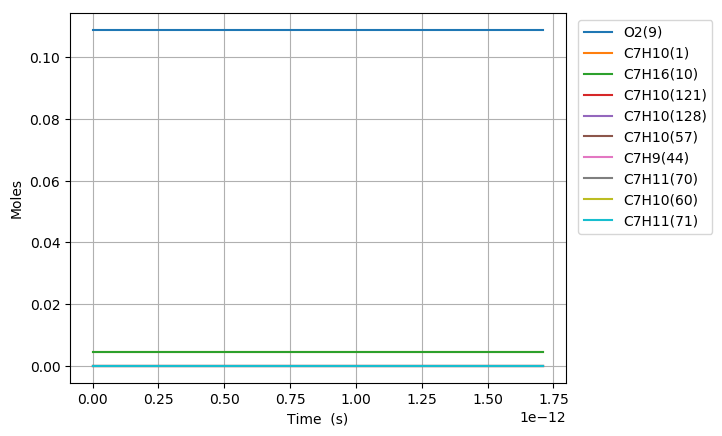

The data file committed next to this chart (first rows):
Time (s), Volume (m^3), H(11), O(12), OH(13), H2(14), H2O(15), Ar(16), He(17), HO2(18), H2O2(19), N2, Ne, C7H10(1), CO(2), CO2(3), CH4(4), C2H2(5), C4H4(6), C5H6(7), C5H5(8), O2(9), C7H16(10), C7H10(60)
0.0, 0.004268, 0.0, 0.0, 0.0, 0.0, 0.0, 0.0, 0.0, 0.0, 0.0, 0.8803, 0.0, 0.00463, 0.0, 0.0, 0.0, 0.0, 0.0, 0.0, 0.0, 0.1088, 0.00463, 0.0
1.6853671257408097e-20, 0.004268, 1.104100298520061e-21, 6.5323198329454688e-35, 2.2373761117154831e-35, 6.3376125409300542e-54, 5.9583147181357926e-48, 0.0, 0.0, 1.1923633999844279e-22, 5.9033442011742755e-39, 0.8803, 0.0, 0.00463, 9.588613734234809e-101, 2.3292307530676428e-123, 7.3695035597857264e-68, -1.8687502990371896e-181, 0.0, 0.0, 0.0, 0.1088, 0.00463, 2.2887476222713534e-17
4.7190279520742673e-20, 0.004268, 3.0914808487363371e-21, 2.553959418118853e-34, 1.351375176173931e-34, 9.5774020292582655e-53, 7.0737136181925226e-47, 0.0, 0.0, 3.3386183409468496e-22, 3.5656206470855823e-38, 0.8803, 0.0, 0.00463, 1.1598404180850037e-98, 5.094687278272031e-121, 3.0837989776617306e-66, 2.0158239090406232e-178, 0.0, 0.0, 0.0, 0.1088, 0.00463, 6.4084933423584059e-17
1.0786349604741183e-19, 0.004268, 7.0662420006895465e-21, 9.2550537849289222e-34, 6.506289803335315e-34, 1.0302936414974473e-51, 6.9450150597457057e-46, 0.0, 0.0, 7.6311315068330622e-22, 1.7166936175535545e-37, 0.8803, 0.0, 0.00463, 1.6654076273649889e-96, 1.4614915732564502e-118, 1.2573035681699606e-64, 1.3207818678497216e-174, 0.0, 0.0, 0.0, 0.1088, 0.00463, 1.464798478252697e-16
2.2920992910075014e-19, 0.004268, 1.5015764510678531e-20, 3.4255800807874521e-33, 2.8414677346942315e-33, 9.4701816239541191e-51, 6.1427876665246963e-45, 0.0, 0.0, 1.6216170974447401e-21, 7.4972587462371124e-37, 0.8803, 0.0, 0.00463, 2.2702293806815243e-94, 3.9852404204470962e-116, 4.7549636475009407e-63, 7.2846225213578668e-171, 0.0, 0.0, 0.0, 0.1088, 0.00463, 3.1126967662841942e-16
4.719027952074267e-19, 0.004268, 3.091481035498631e-20, 1.3065153041650336e-32, 1.1862568799655397e-32, 8.1019534884110276e-50, 5.163383470209121e-44, 0.0, 0.0, 3.3386302453015362e-21, 3.1299635441065902e-36, 0.8803, 0.0, 0.00463, 3.1904916889495698e-92, 1.1200176361354663e-113, 1.7875644782447796e-61, 3.8404946734162129e-167, 0.0, 0.0, 0.0, 0.1088, 0.00463, 6.4084933423383243e-16
9.5728852742078e-19, 0.004268, 6.2712905340917365e-20, 5.0901995112817646e-32, 4.8462467078743272e-32, 6.6988745241839118e-49, 4.2332540263705447e-43, 0.0, 0.0, 6.7726775583281323e-21, 1.2786968134419018e-35, 0.8803, 0.0, 0.00463, 4.8418901698061511e-90, 3.3985816917020577e-111, 7.0671349326892771e-60, 2.1868412025508221e-163, 0.0, 0.0, 0.0, 0.1088, 0.00463, 1.300008649441113e-15
1.9280599918474862e-18, 0.004268, 1.2630910850201179e-19, 2.0080647924765548e-31, 1.9589306362719797e-31, 5.4474504365992382e-48, 3.4281992701872405e-42, 0.0, 0.0, 1.3640856253451661e-20, 5.1687339730879529e-35, 0.8803, 0.0, 0.00463, 8.1859911554119975e-88, 1.1487808250769225e-108, 3.0641613734626272e-58, 1.4661207724858308e-159, 0.0, 0.0, 0.0, 0.1088, 0.00463, 2.6183272798414928e-15
3.869602920700899e-18, 0.004268, 2.5350156758089198e-19, 7.9753877064468613e-31, 7.876775798336036e-31, 4.3936256886589458e-47, 2.7593136400626667e-41, 0.0, 0.0, 2.7377549918526709e-20, 2.0783549586358396e-34, 0.8803, 0.0, 0.00463, 1.5608854466256499e-85, 4.3794633913705066e-106, 1.484539943929632e-56, 1.2190981872350029e-155, 0.0, 0.0, 0.0, 0.1088, 0.00463, 5.2549645405855238e-15
7.752688778407725e-18, 0.004268, 5.0788669676351567e-19, 3.1786976311980198e-30, 3.1589408898625583e-30, 3.5292947786054109e-46, 2.2141764045235647e-40, 0.0, 0.0, 5.4852282336361913e-20, 8.3353716598523497e-34, 0.8803, 0.0, 0.00463, 3.314297089477733e-83, 1.859322603945836e-103, 7.9603669043953129e-55, 1.2617988608010151e-151, 0.0, 0.0, 0.0, 0.1088, 0.00463, 1.0528239061846681e-14
1.5518860493821376e-17, 0.004268, 1.0166577992129966e-18, 1.2691800345198477e-29, 1.2652252501668186e-29, 2.829320016840303e-45, 1.7740371127465464e-39, 0.0, 0.0, 1.0980712742976354e-19, 3.3386875845998088e-33, 0.8803, 0.0, 0.00463, 1.1457853019636217e-80, 1.2844037228476103e-100, 4.5989102551094587e-53, 1.4547138739051284e-146, 0.0, 0.0, 0.0, 0.1088, 0.00463, 2.1074788103461356e-14
3.1051203924648676e-17, 0.004268, 2.0342033803271581e-18, 5.0721208797354755e-29, 5.0642078740262076e-29, 2.2659963959082023e-44, 1.42031089513803e-38, 0.0, 0.0, 2.1973833790349528e-19, 1.3364981881598706e-32, 0.8803, 0.0, 0.00463, 2.7776337346614537e-78, 6.2311793330588884e-98, 2.7840307166045017e-51, 2.1279731908925537e-142, 0.0, 0.0, 0.0, 0.1088, 0.00463, 4.2167886183060159e-14
6.211589078630328e-17, 0.004268, 4.0693080464426099e-18, 2.0279334218256239e-28, 2.0263504762494628e-28, 1.8141088404690535e-43, 1.1366844011825605e-37, 0.0, 0.0, 4.3968683404797352e-19, 5.3489585016488569e-32, 0.8803, 0.0, 0.00463, 6.9050765928114457e-76, 3.0979333689901258e-95, 1.7304462384113096e-49, 3.2810913576797689e-138, 0.0, 0.0, 0.0, 0.1088, 0.00463, 8.4354082327735619e-14
1.242452645096125e-16, 0.004268, 8.1395713864361159e-18, 8.1099490936912409e-28, 8.1067828522320088e-28, 1.4522839908869283e-42, 9.0952666098944612e-37, 0.0, 0.0, 8.7992807953999809e-19, 2.140911675724022e-31, 0.8803, 0.0, 0.00463, 1.740760878228846e-73, 1.5619261799715456e-92, 1.0906627076876887e-47, 5.2076409930497729e-134, 0.0, 0.0, 0.0, 0.1088, 0.00463, 1.6872647455899794e-13
1.863746382329217e-16, 0.004268, 1.2209888726409745e-17, 1.7232578108830295e-27, 1.7227828562678697e-27, 4.3128403889919301e-42, 2.6008153926611644e-36, 0.0, 0.0, 1.3205135306707564e-18, 4.5510993266790532e-31, 0.8803, 0.0, 0.00463, 1.0573301427324083e-72, 1.103017717924182e-91, 5.9763009803182803e-47, 3.7818351055634167e-133, 0.0, 0.0, 0.0, 0.1088, 0.00463, 2.5309886673217181e-13
2.4850401195623094e-16, 0.004268, 1.6280260058584406e-17, 2.9395860800543601e-27, 2.938952793795362e-27, 9.4002772157467219e-42, 5.4860415485929556e-36, 0.0, 0.0, 1.7614431398965089e-18, 7.7661068060440242e-31, 0.8803, 0.0, 0.00463, 6.2186566786281821e-72, 6.6717421807925304e-91, 2.051058157563322e-46, 7.3441924234813349e-132, 0.0, 0.0, 0.0, 0.1088, 0.00463, 3.374712588472573e-13
3.7276275940284937e-16, 0.004268, 2.4421129415206007e-17, 6.0858779293207009e-27, 6.0849279761063165e-27, 2.7301959282921815e-41, 1.4984588645882418e-35, 0.0, 0.0, 2.6441099289235741e-18, 1.608701075515556e-30, 0.8803, 0.0, 0.00463, 1.0474427297769324e-70, 1.2556982431521765e-89, 1.1005834565543307e-45, 2.5240848112615556e-129, 0.0, 0.0, 0.0, 0.1088, 0.00463, 5.0621604294109862e-13
4.970215068494678e-16, 0.004268, 3.2562197255834384e-17, 1.0350360079324741e-26, 1.0349093452395932e-26, 5.9734898145695642e-41, 3.1353453148649261e-35, 0.0, 0.0, 3.5280419153577166e-18, 2.7372938732958083e-30, 0.8803, 0.0, 0.00463, 5.192673490428763e-70, 7.0309731775468298e-89, 3.6632364031855801e-45, 2.6496347256549954e-128, 0.0, 0.0, 0.0, 0.1088, 0.00463, 6.7496082682132878e-13
6.212802542960863e-16, 0.004268, 4.0703477705976516e-17, 1.5812930212243118e-26, 1.5811346902395018e-26, 1.1212481301207027e-40, 5.7078728673463225e-35, 0.0, 0.0, 4.4133291531072782e-18, 4.184001158710283e-30, 0.8803, 0.0, 0.00463, 2.1032976651212226e-69, 3.0594839196929906e-88, 1.0018379470734993e-44, 2.5710029763380879e-127, 0.0, 0.0, 0.0, 0.1088, 0.00463, 8.4370561047269042e-13
8.697977491893231e-16, 0.004268, 5.6986689438292906e-17, 3.0407773882398069e-26, 3.0405557165214471e-26, 3.0716240019825959e-40, 1.507093846741285e-34, 0.0, 0.0, 6.1880523638714038e-18, 8.0546749082871963e-30, 0.8803, 0.0, 0.00463, 4.0087908928429598e-68, 9.9765962008345303e-87, 7.4606275206632445e-44, 9.9656628954232649e-125, 0.0, 0.0, 0.0, 0.1088, 0.00463, 1.1811951770744356e-12
1.3668327389757967e-15, 0.004268, 8.9555698309648184e-17, 7.4187537568409906e-26, 7.418405379569282e-26, 1.2229402281181771e-39, 5.8279876487843497e-34, 0.0, 0.0, 9.7539800115223316e-18, 1.9697871256811943e-29, 0.8803, 0.0, 0.00463, 2.0103115975869629e-66, 9.7244566479528112e-85, 1.4212630516955395e-42, 1.0743129961566325e-121, 0.0, 0.0, 0.0, 0.1088, 0.00463, 1.8561743074911813e-12
1.8638677287622706e-15, 0.004268, 1.221281546431896e-16, 1.374388742127849e-25, 1.3743412296000103e-25, 3.0681265116704023e-39, 1.4464113187203105e-33, 0.0, 0.0, 1.334188495426483e-17, 3.6570709073947382e-29, 0.8803, 0.0, 0.00463, 1.5711961652194106e-65, 8.7971902787152787e-84, 7.3976376264024295e-42, 1.3976809388768134e-120, 0.0, 0.0, 0.0, 0.1088, 0.00463, 2.5311534341891019e-12
2.857937708335218e-15, 0.004268, 1.8728338633193259e-16, 3.2234923378972179e-25, 3.223419455303747e-25, 1.1269287646161717e-38, 5.2537722817341938e-33, 0.0, 0.0, 2.0583483103234814e-17, 8.6170617983638608e-29, 0.8803, 0.0, 0.00463, 6.7093394020565435e-64, 6.5259285627300561e-82, 1.1107470745501396e-40, 2.7338901980288371e-117, 0.0, 0.0, 0.0, 0.1088, 0.00463, 3.8811116764320322e-12
3.852007687908165e-15, 0.004268, 2.5245235580495461e-16, 5.8514745498982017e-25, 5.8513762619296542e-25, 2.7301873284723715e-38, 1.2650264230853025e-32, 0.0, 0.0, 2.7912671130658398e-17, 1.5708568707427878e-28, 0.8803, 0.0, 0.00463, 4.9797542816550439e-63, 5.6237821549313862e-81, 5.4689711947896044e-40, 3.435913958338842e-116, 0.0, 0.0, 0.0, 0.1088, 0.00463, 5.2310699038046267e-12
4.846077667481112e-15, 0.004268, 3.1763503268264046e-16, 9.2584732763702619e-25, 9.2583495361591752e-25, 5.3808768221665879e-38, 2.4810805449227166e-32, 0.0, 0.0, 3.5329263269657285e-17, 2.4956892000253852e-28, 0.8803, 0.0, 0.00463, 2.4714519753948136e-62, 3.0887804402260045e-80, 1.8363424981238451e-39, 5.416473551950091e-115, 0.0, 0.0, 0.0, 0.1088, 0.00463, 6.5810281163075649e-12
5.840147647054059e-15, 0.004268, 3.8283138611728904e-16, 1.3444643461242477e-24, 1.3444494210042978e-24, 9.3545423553711904e-38, 4.2942958629606057e-32, 0.0, 0.0, 4.2833070952253695e-17, 3.6388027984812455e-28, 0.8803, 0.0, 0.00463, 9.6041294593994477e-62, 1.3104642917299763e-79, 4.9628189933333191e-39, 6.3898761297311356e-114, 0.0, 0.0, 0.0, 0.1088, 0.00463, 7.9309863139412821e-12
7.828287606199953e-15, 0.004268, 5.1326500958029875e-16, 2.4155089788306214e-24, 2.4154889294948771e-24, 2.2313596318872526e-37, 1.015900876462749e-31, 0.0, 0.0, 5.810164181040909e-17, 6.5894737406219062e-28, 0.8803, 0.0, 0.00463, 9.2983991706848125e-61, 1.5350635134141524e-78, 2.4405481305920625e-38, 5.0108590570692104e-112, 0.0, 0.0, 0.0, 0.1088, 0.00463, 1.0630902664602285e-11
9.816427565345847e-15, 0.004268, 6.4375298217363287e-16, 3.7984090693418065e-24, 3.7983838583916752e-24, 4.3886011412408534e-37, 1.9825792692356377e-31, 0.0, 0.0, 7.3716892222159255e-17, 1.0443613960559924e-27, 0.8803, 0.0, 0.00463, 4.6340604114750093e-60, 8.5673173580301536e-78, 8.1986251800432809e-38, 6.2742567030044664e-111, 0.0, 0.0, 0.0, 0.1088, 0.00463, 1.3330818955790297e-11
1.1804567524491741e-14, 0.004268, 7.7429504882131311e-16, 5.493299018559005e-24, 5.4932685985905648e-24, 7.6532800363400184e-37, 3.43124193771891e-31, 0.0, 0.0, 8.9677263138723761e-17, 1.5222995086475098e-27, 0.8803, 0.0, 0.00463, 1.763419676394674e-59, 3.5957338778388418e-77, 2.2342554671147004e-37, 5.8589467320019324e-110, 0.0, 0.0, 0.0, 0.1088, 0.00463, 1.6030735187507999e-11
1.3792707483637635e-14, 0.004268, 9.0489095871681107e-16, 7.5003118450857084e-24, 7.500276158778149e-24, 1.2277410498336332e-36, 5.4628318331977682e-31, 0.0, 0.0, 1.0598122160771789e-16, 2.0949118493209061e-27, 0.8803, 0.0, 0.00463, 5.702811131376062e-59, 1.2845119547400892e-76, 5.3314534427071619e-37, 4.4963793073546943e-109, 0.0, 0.0, 0.0, 0.1088, 0.00463, 1.8730651359757945e-11
1.578084744278353e-14, 0.004268, 1.0355404693564224e-15, 9.8195765287339744e-24, 9.8195355091128086e-24, 1.851467100197869e-36, 8.1757132264508608e-31, 0.0, 0.0, 1.2262728540892427e-16, 2.764284283885106e-27, 0.8803, 0.0, 0.00463, 1.6234571690462983e-58, 4.0549618281099017e-76, 1.1534534301922249e-36, 2.8357379216830867e-108, 0.0, 0.0, 0.0, 0.1088, 0.00463, 2.1430567472542594e-11
1.7768987401929423e-14, 0.004268, 1.1662433441481758e-15, 1.245121882497743e-23, 1.24511723956031e-23, 2.6622339512527892e-36, 1.1666488925173679e-30, 0.0, 0.0, 1.3961400842739416e-16, 3.5324561499502062e-27, 0.8803, 0.0, 0.00463, 4.2299131196906147e-58, 1.1905203162862586e-75, 2.3197561314993796e-36, 1.6962773739385219e-107, 0.0, 0.0, 0.0, 0.1088, 0.00463, 2.4130483525864344e-11
1.9757127361075317e-14, 0.004268, 1.2969993464960531e-15, 1.5395364311070497e-23, 1.5395312386018342e-23, 3.68638362304699e-36, 1.6032121279989935e-30, 0.0, 0.0, 1.5693994450284231e-16, 4.4014686424717083e-27, 0.8803, 0.0, 0.00463, 9.9415429810836113e-58, 3.1198910143366422e-75, 4.3608292009450907e-36, 7.5002310820398761e-107, 0.0, 0.0, 0.0, 0.1088, 0.00463, 2.6830399519725654e-11
2.174526732022121e-14, 0.004268, 1.4278082366516714e-15, 1.8652140200045437e-23, 1.8652082683767567e-23, 4.9510997509015248e-36, 2.1371163203575954e-30, 0.0, 0.0, 1.7460362819498284e-16, 5.3733918644126279e-27, 0.8803, 0.0, 0.00463, 2.1363987119133919e-57, 7.3947656242192336e-75, 7.7170741158416637e-36, 2.8046825491464808e-106, 0.0, 0.0, 0.0, 0.1088, 0.00463, 2.9530315454129014e-11
2.5721547238513e-14, 0.004268, 1.6895837314860856e-15, 2.6104087723527985e-23, 2.6104018699901902e-23, 8.3145311404872159e-36, 3.5362764719657292e-30, 0.0, 0.0, 2.1093843829330327e-16, 7.6341875512266685e-27, 0.8803, 0.0, 0.00463, 8.3110197189902728e-57, 3.5263672810386768e-74, 2.1043753459598814e-35, 3.5744666749851124e-105, 0.0, 0.0, 0.0, 0.1088, 0.00463, 3.4930147144571632e-11
2.930019916497561e-14, 0.004268, 1.9253601759552468e-15, 3.3881300335957677e-23, 3.3881220532998459e-23, 1.2451386585881974e-35, 5.2273108575524691e-30, 0.0, 0.0, 2.4478033360720828e-16, 1.0041465042164968e-26, 0.8803, 0.0, 0.00463, 2.3442819362140702e-56, 1.1423519397477418e-73, 4.5665437653295699e-35, 2.1250109484518229e-104, 0.0, 0.0, 0.0, 0.1088, 0.00463, 3.9789995462648297e-11
3.2878851091438224e-14, 0.004268, 2.1613043111750693e-15, 4.2673384738042931e-23, 4.2673293698066712e-23, 1.7821606612833903e-35, 7.3869331473874708e-30, 0.0, 0.0, 2.796941239746143e-16, 1.2813993600754545e-26, 0.8803, 0.0, 0.00463, 5.8350685485831494e-56, 3.1977624653225011e-73, 9.0443804911486288e-35, 1.0068416130881491e-103, 0.0, 0.0, 0.0, 0.1088, 0.00463, 4.4649843588118981e-11
3.6457503017900836e-14, 0.004268, 2.3974147875747217e-15, 5.2481058926725772e-23, 5.2480956137470235e-23, 2.4607577368191758e-35, 1.0072508233169216e-29, 0.0, 0.0, 3.1567155973099979e-16, 1.5963544915674654e-26, 0.8803, 0.0, 0.00463, 1.3185345085242726e-55, 7.9940280615321663e-73, 1.6667951499574027e-34, 4.100209240288648e-103, 0.0, 0.0, 0.0, 0.1088, 0.00463, 4.9509691520997642e-11
4.003615494436345e-14, 0.004268, 2.633690267249455e-15, 6.3305034840938077e-23, 6.3304919736227203e-23, 3.2998398661126107e-35, 1.3341421097682832e-29, 0.0, 0.0, 3.5270446238652125e-16, 1.9501817984888208e-26, 0.8803, 0.0, 0.00463, 2.757859469492076e-55, 1.8295207433984212e-72, 2.8983916889633293e-34, 1.4674416660036078e-102, 0.0, 0.0, 0.0, 0.1088, 0.00463, 5.4369539261298097e-11
4.7193458797288673e-14, 0.004268, 3.1067309331233095e-15, 8.8004714450497519e-23, 8.8004572804858222e-23, 5.5384436653440931e-35, 2.1859236394519807e-29, 0.0, 0.0, 4.299042491880775e-16, 2.7791041742011808e-26, 0.8803, 0.0, 0.00463, 1.0224739954387139e-54, 8.1003684981726516e-72, 7.6676246290594896e-34, 1.6016073362802435e-101, 0.0, 0.0, 0.0, 0.1088, 0.00463, 6.4089234164219177e-11
5.43507626502139e-14, 0.004268, 3.5804158128885892e-15, 1.1677801125129717e-22, 1.1677784017548314e-22, 8.6625372944679777e-35, 3.3400676042119634e-29, 0.0, 0.0, 5.1122932142342944e-16, 3.7774003236514086e-26, 0.8803, 0.0, 0.00463, 3.120560164953458e-54, 2.8551231169430826e-71, 1.7633665034713039e-33, 1.0938977276183323e-100, 0.0, 0.0, 0.0, 0.1088, 0.00463, 7.3808928296990736e-11
6.150806650313912e-14, 0.004268, 4.0547345795266569e-15, 1.4963042502034951e-22, 1.4963022123219514e-22, 1.2847102132921069e-34, 4.8426788307090129e-29, 0.0, 0.0, 5.9661654683773633e-16, 4.9541998132541227e-26, 0.8803, 0.0, 0.00463, 8.2414127255351435e-54, 8.5095219832596078e-71, 3.6488604185525736e-33, 5.7149114457729503e-100, 0.0, 0.0, 0.0, 0.1088, 0.00463, 8.3528621659719714e-11
6.866537035606435e-14, 0.004268, 4.5296770750614156e-15, 1.8656736745667358e-22, 1.8656712730745465e-22, 1.8277327861403738e-34, 6.7399244688413894e-29, 0.0, 0.0, 6.8600382504661409e-16, 6.3185262215290157e-26, 0.8803, 0.0, 0.00463, 1.9507289887841374e-53, 2.2382766594459302e-70, 6.9566600225925993e-33, 2.5066639016909312e-99, 0.0, 0.0, 0.0, 0.1088, 0.00463, 9.3248314252511251e-11
8.297997806191478e-14, 0.004268, 5.48139344808402e-15, 2.727160538886021e-22, 2.7271572879245081e-22, 3.3665031665367589e-34, 1.1903271039355487e-28, 0.0, 0.0, 8.7653518894808595e-16, 9.6453276584116778e-26, 0.8803, 0.0, 0.00463, 8.7904812352559931e-53, 1.2525494566681226e-69, 2.1131989921394429e-32, 4.0196470736360546e-98, 0.0, 0.0, 0.0, 0.1088, 0.00463, 1.126876971286949e-10
9.729458576776523e-14, 0.004268, 6.4354869520185118e-15, 3.7526565217605885e-22, 3.7526522412070539e-22, 5.6504320828258337e-34, 1.9200612324807311e-28, 0.0, 0.0, 1.0823466617591805e-15, 1.3827902123855781e-25, 0.8803, 0.0, 0.00463, 3.0552305793236145e-52, 5.1215577024200393e-69, 5.345909856521758e-32, 3.3530066552088179e-97, 0.0, 0.0, 0.0, 0.1088, 0.00463, 1.3212707692635107e-10
1.1160919347361568e-13, 0.004268, 7.3918821437978897e-15, 4.942564209792453e-22, 4.9425587068693629e-22, 8.8626052929266719e-34, 2.9003375252565183e-28, 0.0, 0.0, 1.3029769868756214e-15, 1.8934710106600818e-25, 0.8803, 0.0, 0.00463, 8.8560717705329221e-52, 1.6940035889391771e-68, 1.1848012265828396e-31, 2.0207231080395252e-96, 0.0, 0.0, 0.0, 0.1088, 0.00463, 1.5156645364626415e-10
1.2592380117946613e-13, 0.004268, 8.3505060283905826e-15, 6.297273418885098e-22, 6.2972664996027031e-22, 1.3200758044391502e-33, 4.1683884329903574e-28, 0.0, 0.0, 1.5379798636852762e-15, 2.5032610352975211e-25, 0.8803, 0.0, 0.00463, 2.2492668632602913e-51, 4.8199913094864023e-68, 2.3775885557950514e-31, 9.9440571663461541e-96, 0.0, 0.0, 0.0, 0.1088, 0.00463, 1.7100582728919443e-10
1.4023840888531658e-13, 0.004268, 9.31128797646549e-15, 7.8171616199573334e-22, 7.8171531034280719e-22, 1.8876735969467732e-33, 5.7615333349351251e-28, 0.0, 0.0, 1.7869234474570962e-15, 3.2186893449335237e-25, 0.8803, 0.0, 0.00463, 5.1595659998326081e-51, 1.2237474760200564e-67, 4.4162858634770159e-31, 4.1515844442296742e-95, 0.0, 0.0, 0.0, 0.1088, 0.00463, 1.9044519785587857e-10
1.5455301659116703e-13, 0.004268, 1.0274159648142143e-14, 9.5025943338718674e-22, 9.5025840695813595e-22, 2.6115990561431651e-33, 7.7171756759012017e-28, 0.0, 0.0, 2.0493898855594467e-15, 4.0461314178363264e-25, 0.8803, 0.0, 0.00463, 1.0907347022212564e-50, 2.8379813636290916e-67, 7.7099189939834285e-31, 1.5123985902772177e-94, 0.0, 0.0, 0.0, 0.1088, 0.00463, 2.0988456534703083e-10
1.831822320028679e-13, 0.004268, 1.2205909830435639e-14, 1.3371497812665884e-21, 1.3371483827160361e-21, 4.6251400003678331e-33, 1.286597151119891e-27, 0.0, 0.0, 2.6132873191511427e-15, 6.0618099138803867e-25, 0.8803, 0.0, 0.00463, 4.0391958709170682e-50, 1.2476311257624637e-66, 2.0336195162221963e-30, 1.5727329056926026e-93, 0.0, 0.0, 0.0, 0.1088, 0.00463, 2.4876329110548667e-10
2.118114474145688e-13, 0.004268, 1.4145252902660744e-14, 1.7906683263435631e-21, 1.7906665886808492e-21, 7.566464058515036e-33, 1.9915585272607718e-27, 0.0, 0.0, 3.2265924817856014e-15, 8.5983532186556416e-25, 0.8803, 0.0, 0.00463, 1.2301069486238578e-49, 4.3970225091983437e-66, 4.6360457838247096e-30, 1.0746548509302495e-92, 0.0, 0.0, 0.0, 0.1088, 0.00463, 2.8764200456984787e-10
2.404406628262697e-13, 0.004268, 1.6091717307535405e-14, 2.3110682363406925e-21, 2.3110663111930812e-21, 1.166013324331795e-32, 2.9168009209276515e-27, 0.0, 0.0, 3.8864220454045202e-15, 1.1701571780004139e-24, 0.8803, 0.0, 0.00463, 3.2374718841798398e-49, 1.313504465308818e-65, 9.4817660359876186e-30, 5.623701266741079e-92, 0.0, 0.0, 0.0, 0.1088, 0.00463, 3.2652070574508068e-10
2.690698782379706e-13, 0.004268, 1.8044861558108649e-14, 2.8985869709833117e-21, 2.8985851872609706e-21, 1.7148166168490868e-32, 4.0926346181024404e-27, 0.0, 0.0, 4.5900765546365501e-15, 1.5415134616896706e-24, 0.8803, 0.0, 0.00463, 7.6145481223080388e-49, 3.456546028334805e-65, 1.7832445229540113e-29, 2.4358619970632787e-91, 0.0, 0.0, 0.0, 0.1088, 0.00463, 3.6539939463585136e-10
2.976990936496715e-13, 0.004268, 2.0004272325406964e-14, 3.5534472788472604e-21, 3.5534462122719095e-21, 2.4288789176457198e-32, 5.54947415089265e-27, 0.0, 0.0, 5.3350287471888402e-15, 1.9780672637036884e-24, 0.8803, 0.0, 0.00463, 1.6382547037740988e-48, 8.2295050642833057e-65, 3.1374162616820971e-29, 9.0845352893959292e-91, 0.0, 0.0, 0.0, 0.1088, 0.00463, 4.0427807124654465e-10
3.263283090613724e-13, 0.004268, 2.1969562638962623e-14, 4.2758581358720451e-21, 4.2758586894801479e-21, 3.3355268060878438e-32, 7.3178318550040222e-27, 0.0, 0.0, 6.1189125599990528e-15, 2.4837880085917733e-24, 0.8803, 0.0, 0.00463, 3.2783454935435506e-48, 1.8064048071036273e-64, 5.2284361124736021e-29, 2.9984783306953259e-90, 0.0, 0.0, 0.0, 0.1088, 0.00463, 4.4315673558128074e-10
3.549575244730733e-13, 0.004268, 2.3940370197873246e-14, 5.0660156265927065e-21, 5.0660191222788549e-21, 4.4634819359251435e-32, 9.4283118420165633e-27, 0.0, 0.0, 6.9395128076180599e-15, 3.0624613537603618e-24, 0.8803, 0.0, 0.00463, 6.1775748104544688e-48, 3.7065003872901611e-64, 8.3299226252621659e-29, 8.9366059900999125e-90, 0.0, 0.0, 0.0, 0.1088, 0.00463, 4.8203538764393201e-10
3.835867398847742e-13, 0.004268, 2.5916355793703717e-14, 5.9241037673449662e-21, 5.9241120484837971e-21, 5.8427601929309286e-32, 1.191160439835886e-26, 0.0, 0.0, 7.7947555411170394e-15, 3.7176987919049747e-24, 0.8803, 0.0, 0.00463, 1.1065236252033973e-47, 7.1841506494345413e-64, 1.2778132921748675e-28, 2.4424792394306047e-89, 0.0, 0.0, 0.0, 0.1088, 0.00463, 5.2091402743813807e-10
4.122159552964751e-13, 0.004268, 2.7897201838809418e-14, 6.8502952746786623e-21, 6.8503108198406251e-21, 7.5045784503325172e-32, 1.4798480766510188e-26, 0.0, 0.0, 8.6826990495295114e-15, 4.4529469324834097e-24, 0.8803, 0.0, 0.00463, 1.8979561038459835e-47, 1.3262091481379232e-63, 1.8978739396346012e-28, 6.1975204095664295e-89, 0.0, 0.0, 0.0, 0.1088, 0.00463, 5.5979265496731988e-10
4.40845170708176e-13, 0.004268, 2.9882610988969735e-14, 7.844752284611685e-21, 7.8447783323703041e-21, 9.4812681968899952e-32, 1.8119788257150976e-26, 0.0, 0.0, 9.6015254372892496e-15, 5.2714964538488777e-24, 0.8803, 0.0, 0.00463, 3.1358319433289201e-47, 2.3470509441097854e-63, 2.7413608023433146e-28, 1.4745102734635534e-88, 0.0, 0.0, 0.0, 0.1088, 0.00463, 5.9867127023469299e-10
4.694743861198768e-13, 0.004268, 3.1872304851904671e-14, 8.9076270270501338e-21, 8.9076677118707481e-21, 1.1806195468988217e-31, 2.1906445668589603e-26, 0.0, 0.0, 1.0549532726634799e-14, 6.1764907176218643e-24, 0.8803, 0.0, 0.00463, 5.0145910564970775e-47, 4.0033418528629972e-63, 3.86475735809847e-28, 3.3162058787811794e-88, 0.0, 0.0, 0.0, 0.1088, 0.00463, 6.3754987324328106e-10
... 37 more rows
